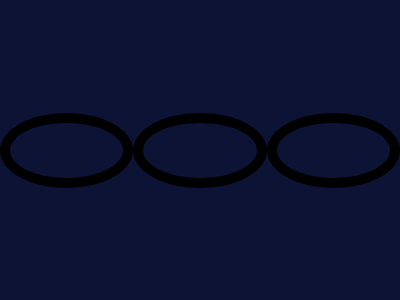

Recreate this image using only HTML and CSS.

<!-- file: index.html -->
<!DOCTYPE html>
<html lang="en">
<head>
    <meta charset="UTF-8">
    <meta name="viewport" content="width=device-width, initial-scale=1.0">
    <title>Document</title>
    <link rel="stylesheet" href="main.css">
</head>
<body>
    <div class="contanier">
        <div class="shape s1"></div>
        <div class="shape s2"></div>
        <div class="shape s3"></div>
        <div class="circle"></div>
    </div>
</body>
</html>

/* file: main.css */
*{
    box-sizing: border-box;
    margin: 0;
    padding: 0;
}
.contanier{
    width: 400px;
    height: 300px;
    background: #0D1335;
    display: flex;
    justify-content: center;
    align-items: center;
}

.shape{
    width: calc(100% * 5/6);
    height:calc(100% * 1/4) ;
    border: 10px solid;
    border-radius: 50%;

}